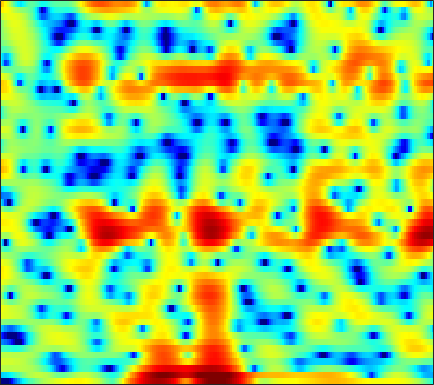

Data behind this chart, as committed beside it:
-20.992, -25.114, -25.016, -19.793, -16.639, -13.467, -11.037, -9.5063, -7.7239, -6.2325, -4.9629, -4.1282, -3.1433, -2.2812, -1.6995, -1, -0.34837, 0.11231, 0.65264, 1.1322, 1.5731, 1.8781, 2.2537, 2.5972
-6.147, -6.095, -5.837, -5.393, -4.953, -4.229, -3.381, -2.703, -1.79, -0.9153, -0.1188, 0.4183, 1.033, 1.53, 1.827, 2.118, 2.295, 2.353, 2.337, 2.21, 1.98, 1.742, 1.341, 0.8726
2.022, 1.982, 1.953, 1.945, 1.952, 1.972, 2.001, 2.021, 2.03, 2.022, 1.985, 1.929, 1.808, 1.621, 1.428, 1.092, 0.6626, 0.2714, -0.3499, -1.094, -1.985, -2.759, -3.96, -5.386
2.864, 2.857, 2.836, 2.804, 2.769, 2.713, 2.639, 2.565, 2.437, 2.271, 2.057, 1.859, 1.532, 1.12, 0.7442, 0.1412, -0.5875, -1.229, -2.215, -3.358, -4.664, -5.735, -7.244, -8.717
2.099, 2.089, 2.063, 2.029, 2.001, 1.97, 1.947, 1.936, 1.929, 1.925, 1.908, 1.877, 1.789, 1.634, 1.455, 1.115, 0.6338, 0.1673, -0.627, -1.638, -2.919, -4.078, -5.92, -8.047
-2.25, -2.354, -2.57, -2.859, -3.098, -3.383, -3.565, -3.589, -3.411, -2.977, -2.344, -1.788, -1.025, -0.3013, 0.1861, 0.7333, 1.142, 1.359, 1.527, 1.574, 1.515, 1.431, 1.29, 1.165
-8.805, -9.133, -9.842, -10.85, -11.82, -13.51, -15.93, -18.54, -22.08, -18.67, -13.42, -10.39, -7.269, -4.85, -3.367, -1.742, -0.4475, 0.3445, 1.2, 1.87, 2.388, 2.696, 3.014, 3.251
-11.91, -13.3, -15.91, -19.45, -22.01, -22.1, -19.74, -18.15, -16.23, -14.09, -11.56, -9.591, -7.11, -4.913, -3.488, -1.869, -0.54, 0.2936, 1.214, 1.952, 2.526, 2.868, 3.221, 3.465
-6.324, -7.189, -8.459, -9.625, -10.13, -10.03, -9.152, -8.225, -6.909, -5.606, -4.346, -3.444, -2.32, -1.291, -0.5846, 0.2344, 0.9342, 1.383, 1.884, 2.284, 2.579, 2.732, 2.853, 2.878
0.5508, 0.3557, 0.101, -0.09775, -0.1924, -0.2297, -0.169, -0.0629, 0.1287, 0.3361, 0.5445, 0.6781, 0.8111, 0.8687, 0.8634, 0.8062, 0.7144, 0.6458, 0.5794, 0.5509, 0.5522, 0.5543, 0.5136, 0.3697
3.615, 3.522, 3.366, 3.205, 3.083, 2.922, 2.758, 2.628, 2.425, 2.163, 1.803, 1.449, 0.8358, 0.008551, -0.7834, -2.084, -3.646, -4.918, -6.352, -6.786, -6.052, -5.177, -4.134, -3.448
4.037, 3.8, 3.474, 3.17, 2.965, 2.747, 2.576, 2.455, 2.279, 2.04, 1.675, 1.28, 0.5589, -0.4546, -1.471, -3.252, -5.72, -8.136, -11.76, -12.62, -9.718, -7.526, -5.4, -4.047
2.675, 1.924, 0.8941, -0.007035, -0.4439, -0.5834, -0.2666, 0.1369, 0.7008, 1.163, 1.438, 1.507, 1.393, 1.066, 0.7013, 0.08715, -0.5862, -1.056, -1.563, -1.826, -1.804, -1.664, -1.401, -1.145
1.094, -0.59, -3.826, -9.362, -18.2, -13.47, -6.326, -3.49, -1.071, 0.4572, 1.439, 1.914, 2.273, 2.403, 2.381, 2.233, 2.014, 1.806, 1.534, 1.283, 1.081, 0.9229, 0.6984, 0.4481
2.234, 1.413, 0.1931, -0.9266, -1.471, -1.545, -0.9878, -0.3737, 0.4463, 1.119, 1.58, 1.795, 1.929, 1.897, 1.786, 1.546, 1.214, 0.9267, 0.5425, 0.1772, -0.155, -0.3656, -0.6017, -0.8439
3.804, 3.589, 3.225, 2.825, 2.546, 2.209, 1.936, 1.756, 1.521, 1.278, 1.001, 0.7504, 0.3651, -0.09726, -0.4981, -1.122, -1.878, -2.509, -3.453, -4.414, -5.171, -5.389, -5.156, -4.507
4.908, 4.794, 4.509, 4.091, 3.706, 3.093, 2.374, 1.765, 0.8662, -0.1094, -1.083, -1.773, -2.594, -3.239, -3.673, -4.298, -5.125, -6.037, -7.939, -11.03, -17.22, -28.8, -15.76, -9.485
5.071, 4.91, 4.548, 4.018, 3.489, 2.606, 1.462, 0.4069, -1.329, -3.539, -6.292, -8.577, -10.86, -10.56, -9.292, -7.737, -6.793, -6.506, -6.493, -6.764, -7.044, -6.901, -5.938, -4.443
3.913, 3.722, 3.363, 2.869, 2.386, 1.573, 0.5181, -0.4621, -2.097, -4.225, -6.99, -9.339, -11.66, -10.85, -9.142, -7.073, -5.561, -4.732, -3.863, -3.256, -2.667, -2.214, -1.593, -0.8705
1.799, 1.56, 1.256, 0.9855, 0.807, 0.5396, 0.2108, -0.1263, -0.6735, -1.314, -2.006, -2.44, -2.839, -2.955, -2.889, -2.631, -2.292, -2.002, -1.671, -1.38, -1.036, -0.761, -0.3997, 0.02398
-1.348, -2.138, -2.751, -2.513, -1.875, -0.8551, 0.04699, 0.5421, 0.9548, 1.157, 1.188, 1.103, 0.9101, 0.6797, 0.5044, 0.262, 0.001456, -0.1882, -0.4816, -0.6712, -0.8451, -0.918, -0.8367, -0.6313
-3.977, -7.891, -20.76, -10.03, -4.891, -1.107, 1.102, 2.187, 3.109, 3.539, 3.654, 3.544, 3.226, 2.707, 2.236, 1.468, 0.5832, -0.1832, -1.244, -2.291, -3.452, -4.149, -4.532, -4.271
1.534, 1.144, 0.9272, 1.262, 1.845, 2.727, 3.467, 3.863, 4.129, 4.04, 3.63, 3.153, 2.305, 1.218, 0.2651, -1.092, -2.543, -3.705, -5.512, -8.044, -11.37, -15.6, -26.52, -16.93
4.19, 4.244, 4.292, 4.335, 4.339, 4.318, 4.218, 4.03, 3.548, 2.828, 1.738, 0.6663, -1.181, -3.435, -5.346, -7.834, -9.614, -10.3, -10.86, -11.52, -12.37, -13.07, -13.35, -12.84
5.083, 5.04, 4.931, 4.801, 4.663, 4.431, 4.105, 3.746, 3.065, 2.135, 0.8093, -0.5284, -2.86, -6.085, -9.429, -16.24, -22.13, -17.26, -13.63, -11.81, -11.62, -11.7, -12.29, -12.92
4.5, 4.231, 3.911, 3.664, 3.557, 3.451, 3.329, 3.22, 2.986, 2.511, 1.813, 1.097, -0.1089, -1.554, -2.719, -4.159, -5.262, -5.866, -6.35, -6.894, -7.864, -9.039, -11.6, -16.11
0.9449, 0.1821, -0.7202, -1.283, -1.294, -0.7474, 0.1684, 0.8852, 1.691, 2.23, 2.5, 2.538, 2.371, 2, 1.651, 1.098, 0.5235, 0.07613, -0.5614, -1.357, -2.172, -2.903, -3.838, -4.756
-5.834, -7.438, -10.92, -18.45, -20.8, -10.87, -5.902, -3.485, -1.272, 0.2836, 1.305, 1.817, 2.247, 2.441, 2.456, 2.35, 2.131, 1.918, 1.546, 1.149, 0.7132, 0.4018, 0.0008199, -0.2596
-9.977, -9.337, -9.083, -8.88, -8.276, -6.634, -4.588, -3.131, -1.49, -0.2162, 0.7539, 1.288, 1.811, 2.142, 2.276, 2.339, 2.277, 2.173, 1.976, 1.734, 1.442, 1.226, 0.9075, 0.6496
-6.313, -5.218, -4.107, -3.201, -2.619, -1.849, -1.062, -0.5292, 0.158, 0.7424, 1.226, 1.524, 1.819, 2.005, 2.082, 2.103, 2.033, 1.925, 1.732, 1.47, 1.174, 0.9245, 0.5733, 0.1575
0.8352, 0.9113, 1.054, 1.157, 1.215, 1.248, 1.213, 1.172, 1.103, 1.064, 1.047, 1.069, 1.112, 1.148, 1.148, 1.073, 0.9099, 0.72, 0.3839, 0.01403, -0.3618, -0.6424, -0.9921, -1.401
5.293, 4.999, 4.564, 4.036, 3.567, 2.807, 1.877, 1.108, 0.001254, -0.997, -1.622, -1.764, -1.563, -1.202, -1.004, -0.9615, -1.246, -1.671, -2.481, -3.416, -4.181, -4.452, -4.415, -4.07
7.243, 6.827, 6.159, 5.321, 4.529, 3.182, 1.398, -0.3732, -3.603, -8.528, -14.35, -11.81, -7.036, -4.375, -3.299, -2.744, -3.087, -3.926, -5.888, -9.635, -16.36, -18.94, -11.73, -7.541
6.177, 5.882, 5.384, 4.729, 4.088, 2.992, 1.563, 0.2214, -1.854, -4.075, -5.49, -5.469, -4.388, -3.259, -2.679, -2.36, -2.59, -3.13, -4.314, -5.764, -7.048, -7.256, -6.419, -5.027
2.597, 2.752, 2.881, 2.843, 2.696, 2.32, 1.771, 1.287, 0.5982, -0.03518, -0.4992, -0.695, -0.8057, -0.8086, -0.8028, -0.8696, -1.04, -1.245, -1.625, -1.948, -2.2, -2.269, -2.189, -2.002
-2.392, -1.075, 0.1747, 0.9403, 1.265, 1.446, 1.41, 1.29, 1.056, 0.8131, 0.5932, 0.4663, 0.3294, 0.242, 0.1798, 0.07619, -0.0682, -0.1957, -0.3697, -0.5948, -0.757, -0.8539, -0.902, -0.8699
-3.074, -1.574, -0.2198, 0.6043, 0.9327, 1.087, 0.9956, 0.815, 0.5167, 0.2409, 0.0651, 0.01212, 0.06425, 0.1699, 0.2431, 0.2939, 0.234, 0.1042, -0.1557, -0.5287, -0.931, -1.194, -1.421, -1.379
1.356, 1.643, 1.938, 2.001, 1.866, 1.4, 0.6048, -0.185, -1.393, -2.483, -2.929, -2.683, -1.831, -0.8733, -0.2687, 0.2642, 0.444, 0.3207, -0.2254, -1.142, -2.516, -3.749, -5.263, -5.599
3.227, 3.206, 3.107, 2.802, 2.383, 1.457, -0.03491, -1.709, -5.088, -11.61, -25.61, -11.54, -5.454, -2.367, -0.9436, 0.1742, 0.6247, 0.5855, 0.01527, -1.211, -3.275, -5.672, -10.71, -13.82
0.7549, 1.089, 1.405, 1.496, 1.367, 0.9065, 0.08542, -0.7712, -2.069, -3.312, -3.821, -3.498, -2.45, -1.305, -0.5952, 0.05996, 0.3521, 0.3515, 0.09094, -0.4675, -1.192, -1.747, -2.314, -2.333
-3.454, -1.96, -0.5857, 0.2862, 0.6589, 0.8789, 0.8267, 0.6951, 0.4151, 0.1636, 0.01, -0.01257, 0.04171, 0.1792, 0.2735, 0.358, 0.3494, 0.2708, 0.1048, -0.1271, -0.4, -0.5625, -0.7012, -0.7289
-3.005, -1.612, -0.1975, 0.7489, 1.23, 1.615, 1.79, 1.816, 1.732, 1.595, 1.415, 1.264, 1.046, 0.8095, 0.6217, 0.3479, 0.07063, -0.1406, -0.4336, -0.6911, -0.9131, -1.069, -1.21, -1.316
1.006, 1.469, 2.009, 2.401, 2.595, 2.707, 2.691, 2.579, 2.384, 2.091, 1.734, 1.423, 0.9698, 0.4291, -0.01459, -0.6572, -1.309, -1.759, -2.294, -2.699, -2.94, -3.076, -3.23, -3.325
3.91, 4.038, 4.077, 3.989, 3.821, 3.49, 3.043, 2.678, 2.184, 1.679, 1.169, 0.754, 0.0943, -0.7393, -1.534, -2.802, -4.295, -5.417, -6.55, -6.983, -6.92, -6.696, -6.589, -6.74
5.907, 5.878, 5.611, 5.057, 4.447, 3.397, 2.131, 1.187, 0.05588, -0.5474, -0.693, -0.7026, -0.9297, -1.599, -2.529, -4.51, -7.769, -11.8, -21.84, -17.28, -11.6, -9.707, -8.809, -9.632
6.277, 6.122, 5.614, 4.672, 3.661, 1.714, -1.148, -4.364, -11.07, -11.77, -6.095, -3.7, -2.003, -1.531, -1.748, -2.726, -4.266, -5.636, -7.016, -7.236, -6.71, -6.235, -5.836, -5.858
3.778, 3.504, 2.929, 2.158, 1.408, 0.1473, -1.515, -2.916, -4.569, -4.736, -3.619, -2.619, -1.603, -1.128, -1.111, -1.487, -2.172, -2.786, -3.602, -4.332, -4.696, -4.724, -4.447, -3.764
0.2953, -0.3377, -1.008, -1.243, -1.194, -0.9398, -0.671, -0.5132, -0.278, -0.01551, 0.3001, 0.5145, 0.6273, 0.5383, 0.2671, -0.3691, -1.371, -2.343, -3.996, -5.999, -7.987, -8.816, -8.098, -5.941
-4.577, -7.371, -11.8, -10.2, -6.761, -3.348, -1.102, 0.08547, 1.235, 1.958, 2.41, 2.584, 2.578, 2.304, 1.89, 1.064, -0.1635, -1.371, -3.577, -6.625, -11.41, -15.81, -12.93, -7.632
-4.572, -6.007, -7.421, -6.638, -4.948, -2.557, -0.5818, 0.5606, 1.706, 2.479, 2.934, 3.083, 3.066, 2.784, 2.409, 1.688, 0.7335, -0.136, -1.456, -2.819, -3.958, -4.487, -4.57, -4.001
-1.974, -1.883, -1.619, -1.116, -0.5799, 0.255, 1.109, 1.676, 2.304, 2.769, 3.021, 3.073, 2.967, 2.668, 2.329, 1.718, 0.9619, 0.3045, -0.6096, -1.575, -2.487, -3.107, -3.813, -4.348
-0.6384, -0.1905, 0.3674, 0.9061, 1.319, 1.842, 2.304, 2.607, 2.915, 3.088, 3.124, 3.058, 2.828, 2.453, 2.073, 1.448, 0.6918, 0.04898, -0.9076, -1.973, -3.18, -4.17, -5.623, -7.291
-0.06448, 0.495, 1.173, 1.773, 2.159, 2.592, 2.922, 3.104, 3.238, 3.234, 3.106, 2.924, 2.566, 2.074, 1.616, 0.9053, 0.07044, -0.6249, -1.682, -2.866, -4.198, -5.342, -7.151, -9.442
-0.007343, 0.7239, 1.575, 2.263, 2.661, 3.059, 3.316, 3.403, 3.402, 3.276, 3.006, 2.71, 2.205, 1.566, 1.008, 0.1627, -0.7811, -1.538, -2.59, -3.681, -4.815, -5.71, -6.999, -8.389
0.1037, 1.133, 2.159, 2.869, 3.244, 3.553, 3.677, 3.661, 3.518, 3.25, 2.84, 2.439, 1.766, 0.9363, 0.2087, -0.907, -2.124, -3.076, -4.259, -5.239, -6.003, -6.425, -6.853, -7.263
1.815, 2.628, 3.339, 3.722, 3.849, 3.843, 3.674, 3.493, 3.168, 2.743, 2.25, 1.815, 1.075, 0.1087, -0.8144, -2.37, -4.357, -6.174, -8.805, -10.73, -10.44, -9.337, -7.859, -6.827
4.761, 4.74, 4.542, 4.155, 3.735, 3.067, 2.341, 1.796, 1.155, 0.6663, 0.3415, 0.1436, -0.1824, -0.758, -1.444, -2.801, -4.928, -7.182, -11.53, -16.72, -13.71, -10.22, -7.196, -5.33
6.775, 5.931, 4.665, 3.264, 2.129, 0.4872, -1.33, -2.88, -4.823, -5.478, -4.536, -3.438, -2.161, -1.413, -1.23, -1.432, -2.066, -2.669, -3.563, -4.119, -3.974, -3.571, -2.896, -2.227
